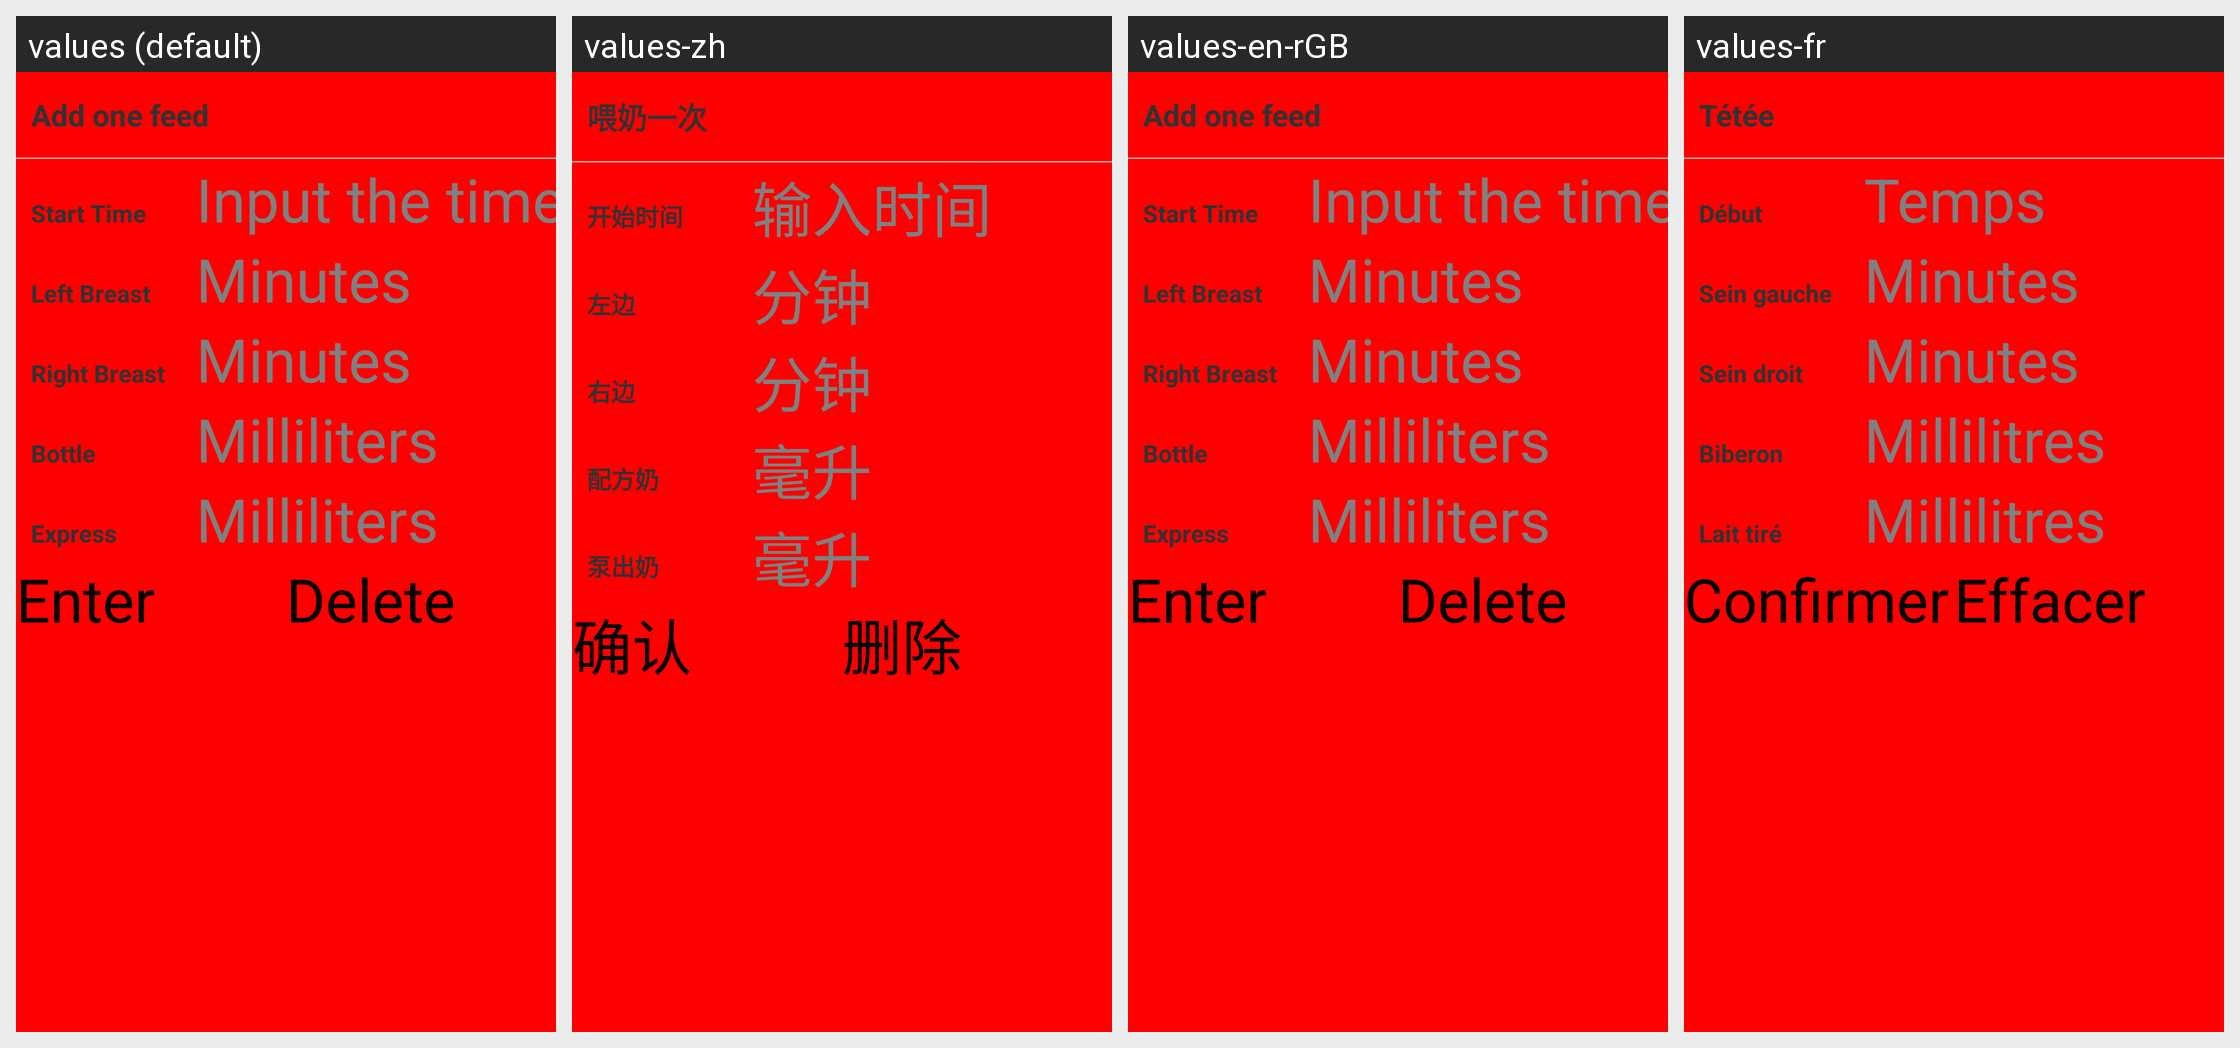

The Android screen below is rendered under several locales of the same app. Produce the string resources it draws, with the default and per-locale values.
Android screen res/layout/activity_breastfeeding2.xml rendered under 4 locales, left to right: values (default), values-zh, values-en-rGB, values-fr. Device: Nexus 5 (rendered at 1080×1920; each locale shown at half size, 540×960, under a caption strip naming it); theme AppTheme.
Strings drawn on this screen, with the default value and each locale's value (text and hints the layout hard-codes appear in the picture but are not listed):

AddFeed
  values: Add one feed
  values-zh: 喂奶一次
  values-en-rGB: Add one feed
  values-fr: Tétée

StartTime
  values: Start Time
  values-zh: 开始时间
  values-en-rGB: Start Time
  values-fr: Début

InputTime
  values: Input the time
  values-zh: 输入时间
  values-en-rGB: Input the time
  values-fr: Temps

LeftBreast
  values: Left Breast
  values-zh: 左边
  values-en-rGB: Left Breast
  values-fr: Sein gauche

Minutes
  values: Minutes
  values-zh: 分钟
  values-en-rGB: Minutes
  values-fr: Minutes

RightBreast
  values: Right Breast
  values-zh: 右边
  values-en-rGB: Right Breast
  values-fr: Sein droit

BottleFeed
  values: Bottle
  values-zh: 配方奶
  values-en-rGB: Bottle
  values-fr: Biberon

Milliliters
  values: Milliliters
  values-zh: 毫升
  values-en-rGB: Milliliters
  values-fr: Millilitres

ExpressFeed
  values: Express
  values-zh: 泵出奶
  values-en-rGB: Express
  values-fr: Lait tiré

title_buttonEnter
  values: Enter
  values-zh: 确认
  values-en-rGB: Enter
  values-fr: Confirmer

title_buttonDelete
  values: Delete
  values-zh: 删除
  values-en-rGB: Delete
  values-fr: Effacer
